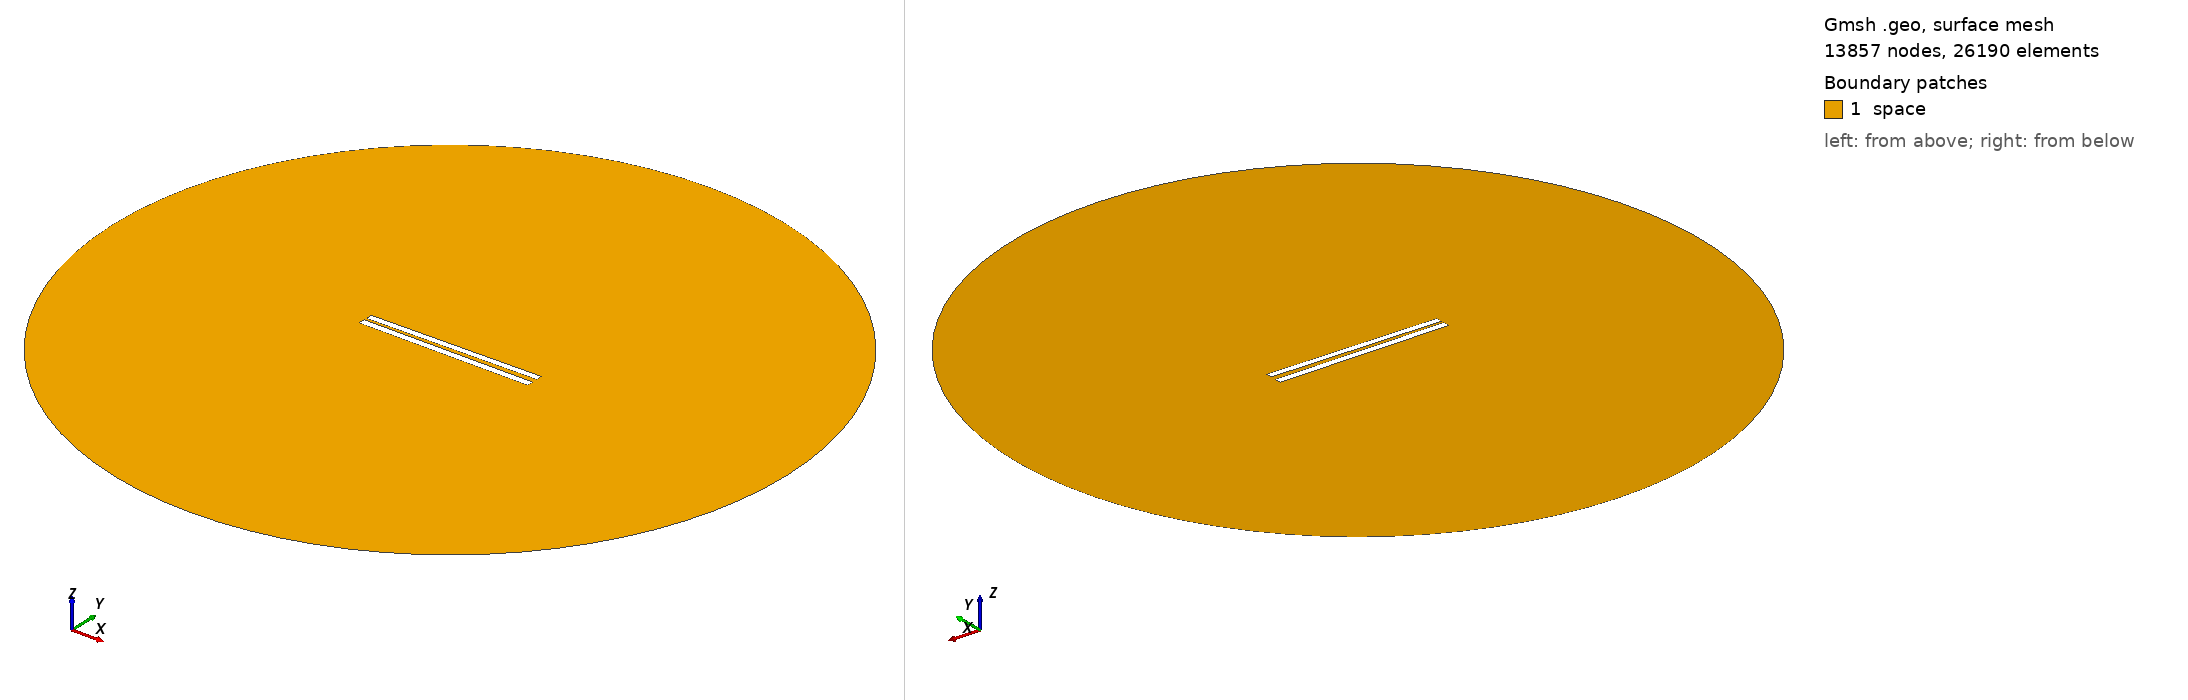

Gmsh geometry script, surface-meshed: 13857 nodes, 26190 surface elements. Boundary patches (legend numbers): 1 space. Left view from above one corner, right view from below the opposite corner. Legend entries are the model's physical surfaces. The drawing asked Gmsh for element sizes between 1% and 20% of the model's largest extent; the script's own settings can give other sizes.

=== 72.geo (drawn) ===
// Set the geometry kernel
SetFactory("OpenCASCADE");

//---------------------------------------
// Rectangles
//---------------------------------------

// Rectangle 1 (top)
Point(1) = {-49.9, 1.238888888888889, 0, 1.0};
Point(2) = {49.9, 1.238888888888889, 0, 1.0};
Point(3) = {49.9, 5.03888888888889, 0, 1.0};
Point(4) = {-49.9, 5.03888888888889, 0, 1.0};

Line(1) = {1, 2};
Line(2) = {2, 3};
Line(3) = {3, 4};
Line(4) = {4, 1};

Line Loop(1) = {1, 2, 3, 4};
Plane Surface(1) = {1};

Rotate { {0, 0, 1}, {0,  1.1388888888888888,  0}, 0.014 } {
  Surface{1};
}

// Rectangle 2 (bottom)
Point(5) = {-50,-1.1388888888888888, 0, 1.0};
Point(6) = { 50,-1.1388888888888888, 0, 1.0};
Point(7) = { 50,-5.138888888888889, 0, 1.0};
Point(8) = {-50,-5.138888888888889, 0, 1.0};

Line(5) = {5, 6};
Line(6) = {6, 7};
Line(7) = {7, 8};
Line(8) = {8, 5};

Line Loop(2) = {5, 6, 7, 8};
Plane Surface(2) = {2}; 


//---------------------------------------
// Circle
//---------------------------------------

// Define points
Point(9) = {0, 0, 0};        // Center
Point(10) = {200, 0, 0};     // Start point
Point(11) = {0, 200, 0};     // 90 degrees
Point(12) = {-200, 0, 0};    // 180 degrees
Point(13) = {0, -200, 0};    // 270 degrees

// Define circle arcs (each needs start, center, end)
Circle(9) = {10, 9, 11};
Circle(10) = {11, 9, 12};
Circle(11) = {12, 9, 13};
Circle(12) = {13, 9, 10};

// Define curve loop and surface if needed
Curve Loop(3) = {9, 10, 11, 12};
Surface(3) = {3};

// Subtract Rectangles from Circle
BooleanDifference{ Surface{3}; Delete; }{ Surface{1}; Surface{2}; Delete; }

//---------------------------------------
// Transfinite Lines and Surface
//---------------------------------------
r = 7;
Transfinite Line {1, 3} = 50*r Using Progression 1;
Transfinite Line {2, 4} = 2*r Using Progression 1;
Transfinite Line {5, 7} = 50*r Using Progression 1;
Transfinite Line {6, 8} = 2*r Using Progression 1;
Transfinite Line {9, 10, 11, 12} = 20 Using Progression 1;

//---------------------------------------
// Define Physical Groups
//---------------------------------------                

//--- Physical Curves
// Physical groups for boundaries
Physical Line("force_segment", 10) = {1};
Physical Line("upper_plate", 11) = {2, 3, 4};
Physical Line("lower_plate", 12) = {5, 6, 7, 8};
Physical Line("boundary", 20) = {9, 10, 11, 12};

//--- Physical Surfaces
Physical Surface("space", 30) = {3};

//---------------------------------------
// 6. Generate the Mesh
//---------------------------------------
Mesh 2;  // 2D mesh generation
